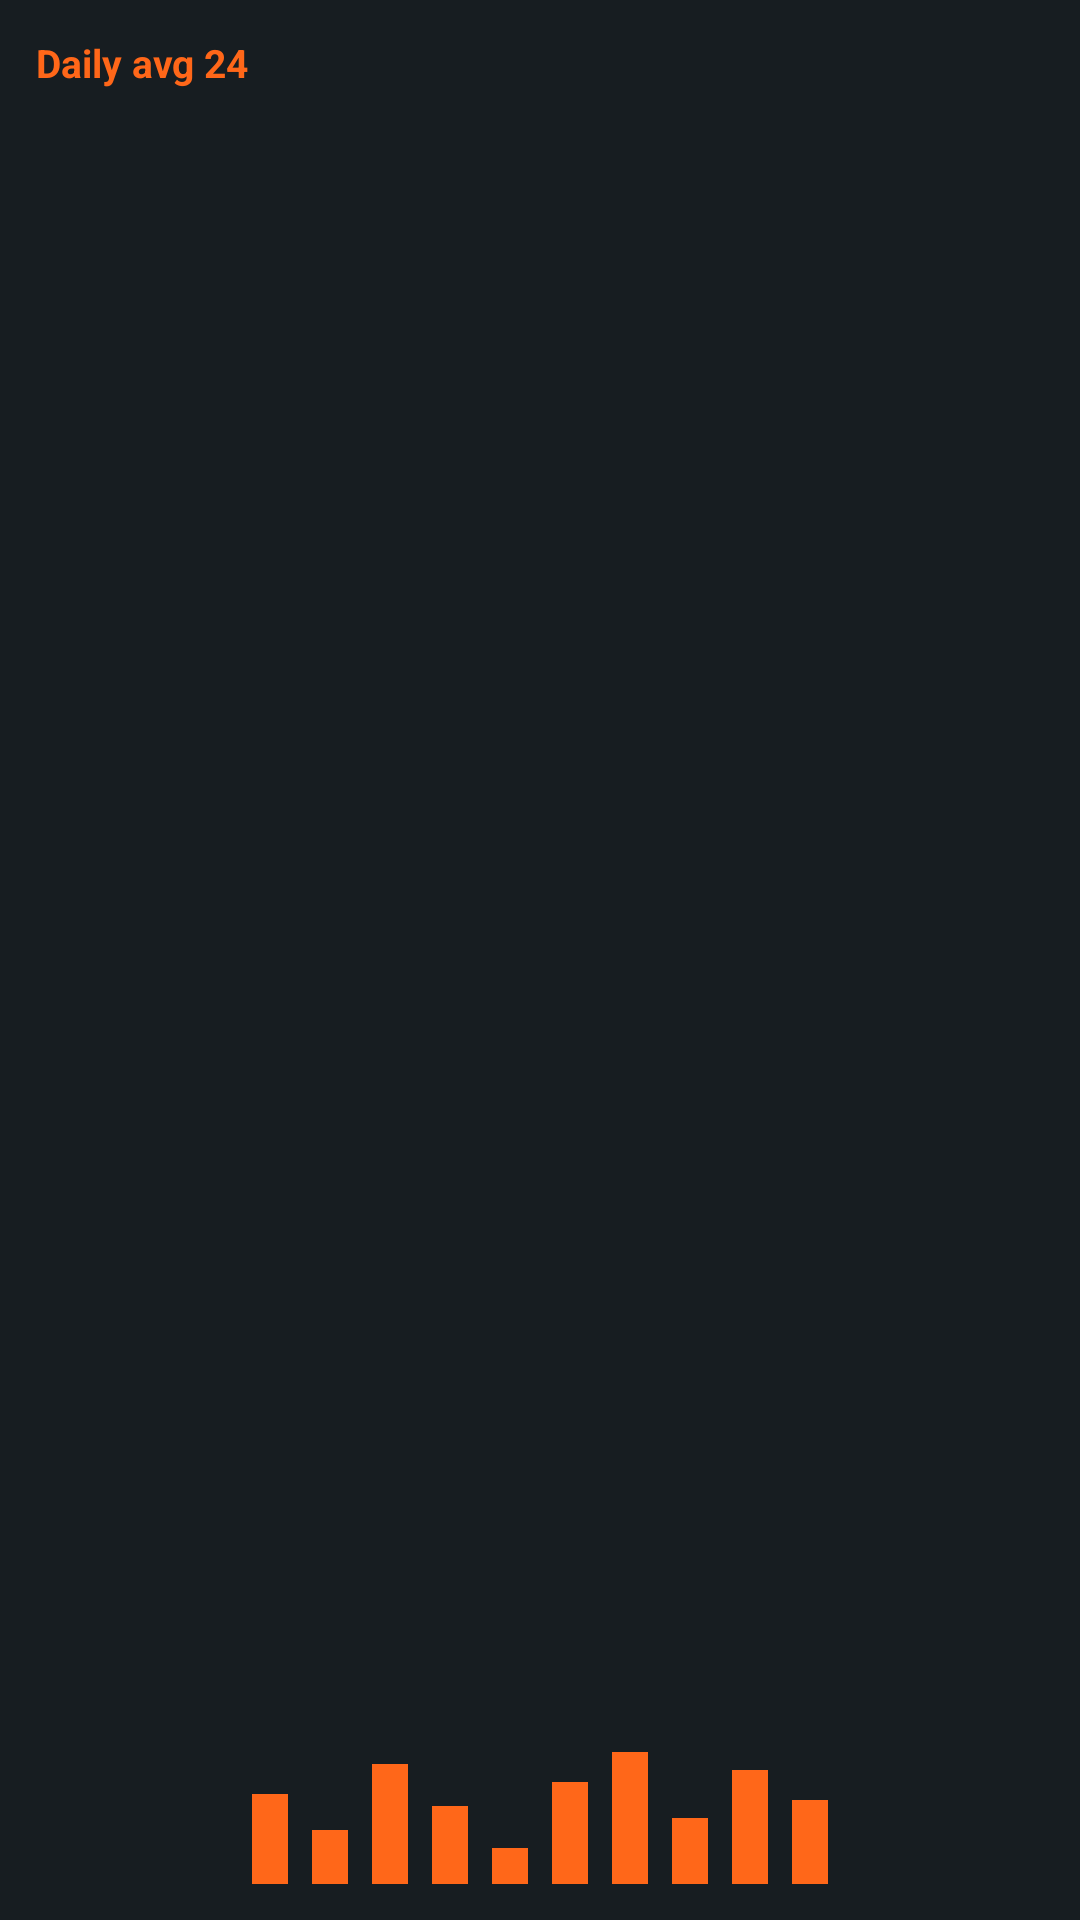

Here is an Android app screen rendered from its layout file. Give the layout XML and the strings, colors and styles it references.
<!-- AndroidManifest.xml: application theme Theme.FlashcardsOpenSourceApp -->
<!-- res/layout/reviews_chart_widget_preview.xml -->
<?xml version="1.0" encoding="utf-8"?>
<LinearLayout xmlns:android="http://schemas.android.com/apk/res/android"
    xmlns:tools="http://schemas.android.com/tools"
    android:id="@android:id/background"
    android:layout_width="match_parent"
    android:layout_height="match_parent"
    android:background="@color/review_widget_background"
    android:orientation="vertical"
    android:padding="12dp"
    tools:ignore="Overdraw">

    <TextView
        android:layout_width="wrap_content"
        android:layout_height="wrap_content"
        android:text="@string/reviews_chart_widget_preview_daily_average"
        android:textColor="@color/review_widget_primary"
        android:textSize="13sp"
        android:textStyle="bold" />

    <LinearLayout
        android:layout_width="match_parent"
        android:layout_height="0dp"
        android:layout_marginTop="8dp"
        android:layout_weight="1"
        android:gravity="bottom|center_horizontal"
        android:orientation="horizontal">

        <View
            android:layout_width="12dp"
            android:layout_height="30dp"
            android:layout_marginHorizontal="4dp"
            android:background="@color/review_widget_primary" />
        <View
            android:layout_width="12dp"
            android:layout_height="18dp"
            android:layout_marginHorizontal="4dp"
            android:background="@color/review_widget_primary" />
        <View
            android:layout_width="12dp"
            android:layout_height="40dp"
            android:layout_marginHorizontal="4dp"
            android:background="@color/review_widget_primary" />
        <View
            android:layout_width="12dp"
            android:layout_height="26dp"
            android:layout_marginHorizontal="4dp"
            android:background="@color/review_widget_primary" />
        <View
            android:layout_width="12dp"
            android:layout_height="12dp"
            android:layout_marginHorizontal="4dp"
            android:background="@color/review_widget_primary" />
        <View
            android:layout_width="12dp"
            android:layout_height="34dp"
            android:layout_marginHorizontal="4dp"
            android:background="@color/review_widget_primary" />
        <View
            android:layout_width="12dp"
            android:layout_height="44dp"
            android:layout_marginHorizontal="4dp"
            android:background="@color/review_widget_primary" />
        <View
            android:layout_width="12dp"
            android:layout_height="22dp"
            android:layout_marginHorizontal="4dp"
            android:background="@color/review_widget_primary" />
        <View
            android:layout_width="12dp"
            android:layout_height="38dp"
            android:layout_marginHorizontal="4dp"
            android:background="@color/review_widget_primary" />
        <View
            android:layout_width="12dp"
            android:layout_height="28dp"
            android:layout_marginHorizontal="4dp"
            android:background="@color/review_widget_primary" />
    </LinearLayout>
</LinearLayout>
<!-- resources referenced by this layout -->
<resources>
  <color name="review_widget_background">#171D21</color>
  <color name="review_widget_primary">#FF6719</color>
  <string name="reviews_chart_widget_preview_daily_average">Daily avg 24</string>
  <style name="Theme.FlashcardsOpenSourceApp" parent="@android:style/Theme.DeviceDefault.NoActionBar">
          <item name="android:windowBackground">@color/launch_background</item>
          <item name="android:statusBarColor">@android:color/transparent</item>
          <item name="android:navigationBarColor">@android:color/transparent</item>
          <item name="android:windowLightStatusBar" tools:targetApi="23">false</item>
          <item name="android:windowLightNavigationBar" tools:targetApi="27">false</item>
      </style>
  <color name="launch_background">#101417</color>
</resources>
